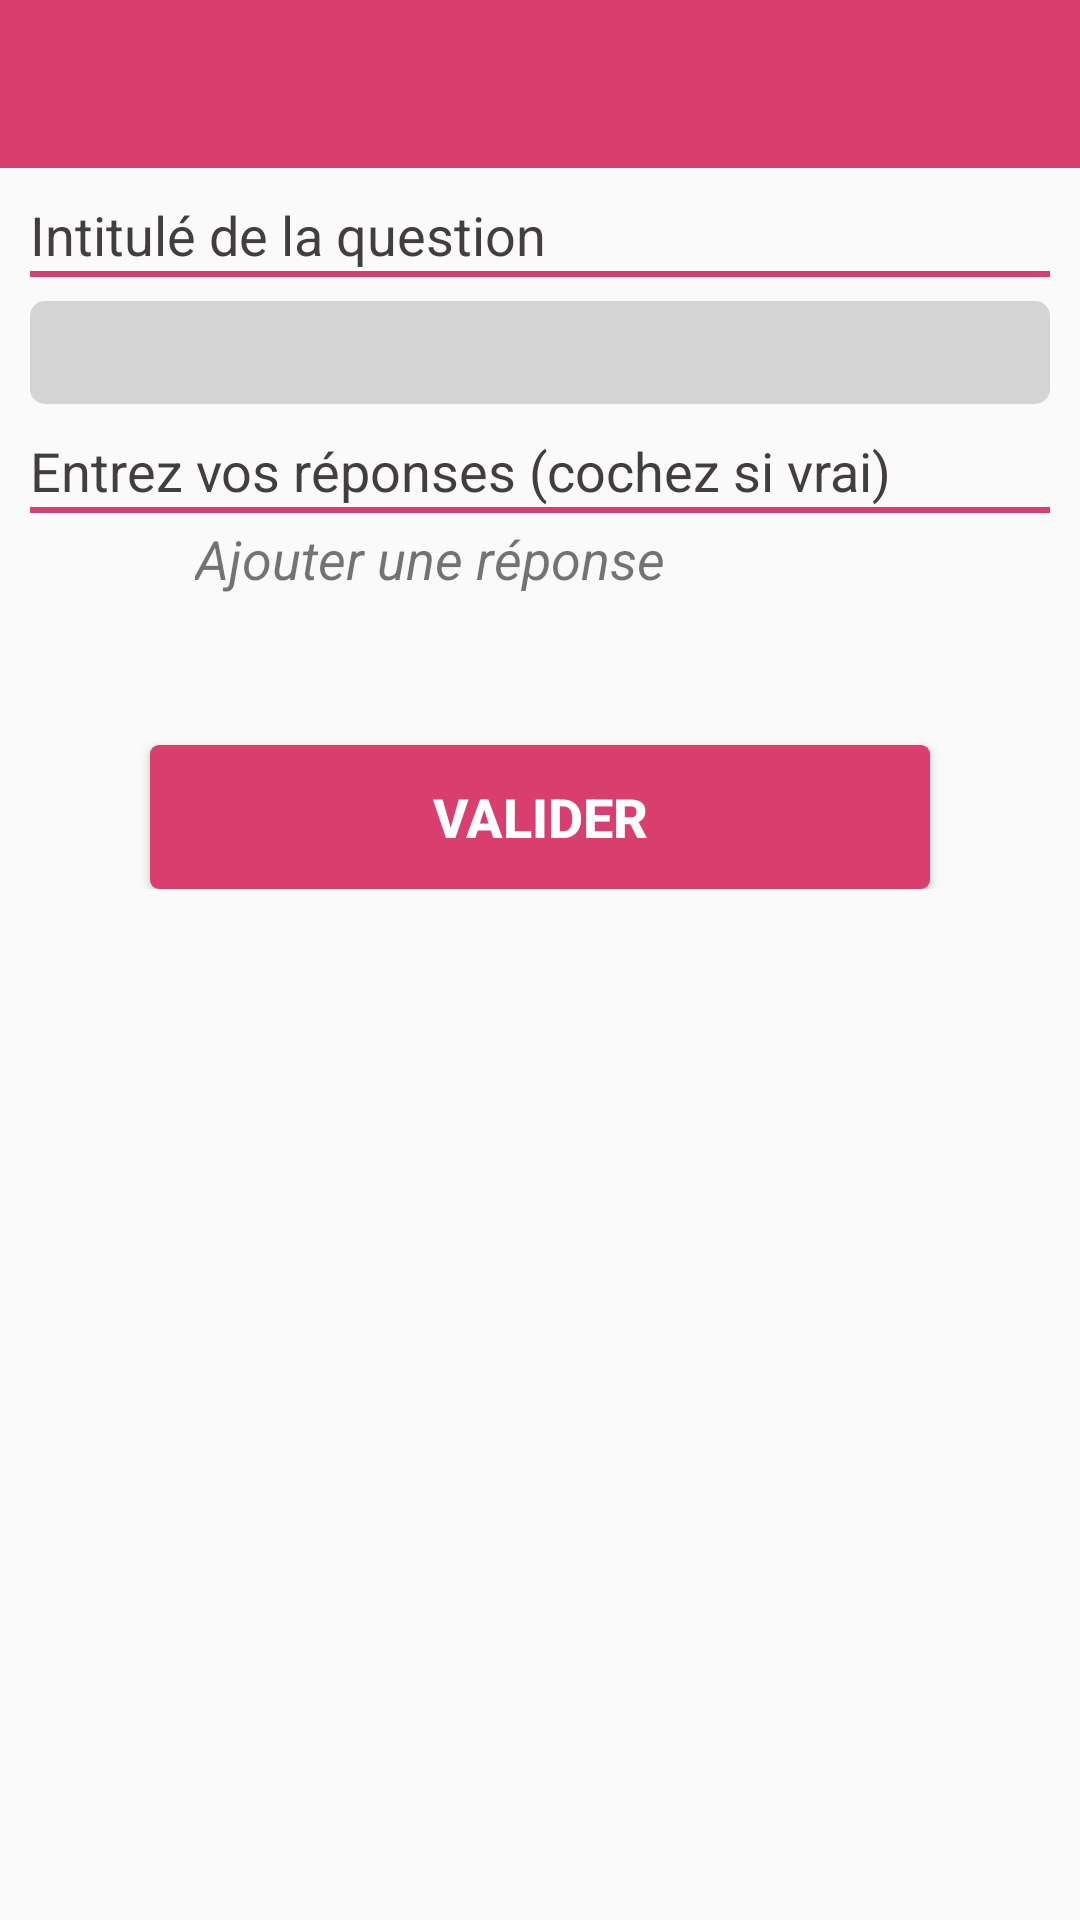

Android layout source for this screen:
<!-- AndroidManifest.xml: application theme AppTheme -->
<!-- res/layout/activity_question_edition.xml -->
<?xml version="1.0" encoding="utf-8"?>
<LinearLayout xmlns:android="http://schemas.android.com/apk/res/android"

    android:layout_width="match_parent"
    android:layout_height="match_parent"
    android:orientation="vertical">

    <android.support.v7.widget.Toolbar
        style="@style/Toolbar"
        android:id="@+id/question_edition_toolbar"/>

    <ScrollView
        android:layout_width="match_parent"
        android:layout_height="wrap_content">
        <RelativeLayout
            android:layout_width="match_parent"
            android:layout_height="wrap_content">

            

            <TextView style="@style/WideFormView"
                android:id="@+id/question_edition_title"

                android:labelFor="@+id/question_edition_title_input"
                android:text="@string/question_edition_title"/>

            <ImageView style="@style/separator"
                android:layout_below="@+id/question_edition_title"
                android:contentDescription="@string/separator" />

            <EditText style="@style/WideEditView"
                android:id="@+id/question_edition_title_input"
                android:layout_below="@id/question_edition_title"

                android:maxLength="128"
                android:inputType="text" />

            

            <TextView style="@style/WideFormView"
                android:id="@+id/answer_title"
                android:layout_below="@id/question_edition_title_input"

                android:labelFor="@+id/question_edition_title_input"
                android:text="@string/question_edition_answer_title"/>

            <ImageView style="@style/separator"
                android:layout_below="@+id/answer_title"
                android:contentDescription="@string/separator" />

            

            <include layout="@layout/answer_edition_container"
                     android:id="@+id/question_edition_answer_container"/>

            <TextView
                android:id="@+id/question_edition_answer_add"
                android:layout_width="wrap_content"
                android:layout_height="wrap_content"

                android:layout_below="@id/question_edition_answer_container"
                android:layout_marginStart="65dp"

                android:text="@string/question_edition_answer_add_text"
                android:textStyle="italic"
                android:textSize="18sp"

                android:clickable="true"
                android:focusable="true"
                android:onClick="addAnswer"/>

            <Button style="@style/BasicButton"
                android:id="@+id/question_edition_submit"
                android:layout_width="wrap_content"
                android:layout_height="wrap_content"

                android:layout_below="@id/question_edition_answer_add"
                android:layout_marginTop="@dimen/basic_button_margin"

                android:text="@string/questions_edition_add_button"
                android:onClick="submitQuestion"/>

        </RelativeLayout>
    </ScrollView>

</LinearLayout>
<!-- res/layout/answer_edition_container.xml (included above) -->
<?xml version="1.0" encoding="utf-8"?>
<LinearLayout
    xmlns:android="http://schemas.android.com/apk/res/android"
    android:layout_width="match_parent"
    android:layout_height="wrap_content"

    android:layout_below="@id/answer_title"
    android:orientation="vertical"

    android:layout_marginStart="30dp"
    android:layout_marginEnd="10dp"
    android:layout_marginTop="5dp">

</LinearLayout>
<!-- resources referenced by this layout -->
<resources>
  <dimen name="basic_button_margin">50dp</dimen>
  <string name="question_edition_answer_add_text">Ajouter une réponse</string>
  <string name="question_edition_answer_title">Entrez vos réponses (cochez si vrai)</string>
  <string name="question_edition_title">Intitulé de la question</string>
  <string name="questions_edition_add_button">Valider</string>
  <string name="separator">graphic separator</string>
  <style name="Toolbar">
          <item name="android:layout_width">match_parent</item>
          <item name="android:layout_height">?attr/actionBarSize</item>
          <item name="android:background">?attr/colorPrimary</item>
          <item name="android:theme">@style/ThemeOverlay.AppCompat.Dark</item>
      </style>
  <style name="WideEditView" parent="WideFormView">
          <item name="android:padding">5dp</item>
          <item name="android:layout_marginTop">@dimen/form_top_margin</item>
  
          <item name="android:background">@drawable/form_edit_text_shape</item>
      </style>
  <style name="WideFormView" parent="WideView">
          <item name="android:layout_marginTop">@dimen/form_top_margin</item>
          <item name="android:textAppearance">@style/BasicText</item>
      </style>
  <style name="separator">
          <item name="android:layout_width">wrap_content</item>
          <item name="android:layout_height">2dp</item>
          <item name="android:background">@color/pinkIUT</item>
  
          <item name="android:layout_alignParentEnd">true</item>
          <item name="android:layout_alignParentStart">true</item>
          <item name="android:layout_marginLeft">@dimen/wide_view_margin</item>
          <item name="android:layout_marginRight">@dimen/wide_view_margin</item>
      </style>
  <style name="AppTheme" parent="Theme.AppCompat.Light.NoActionBar">
          <item name="colorPrimary">@color/pinkIUT</item>
          <item name="colorPrimaryDark">@color/darkPinkIUT</item>
          <item name="colorAccent">@color/lightPinkIUT</item>
      </style>
  <color name="colorWhite">#FFFFFF</color>
  <dimen name="form_top_margin">10dp</dimen>
  <!-- drawable form_edit_text_shape (drawable) -->
  <?xml version="1.0" encoding="utf-8"?>
  <selector xmlns:android="http://schemas.android.com/apk/res/android">
  
      <item>
          <shape android:shape="rectangle">
              <corners android:radius="5dip"/>
              <solid android:color="@color/colorEditTextBackground"/>
          </shape>
      </item>
  
  </selector>
  <style name="WideView">
          <item name="android:layout_width">wrap_content</item>
          <item name="android:layout_height">wrap_content</item>
  
          <item name="android:layout_alignParentEnd">true</item>
          <item name="android:layout_alignParentStart">true</item>
          <item name="android:layout_marginLeft">@dimen/wide_view_margin</item>
          <item name="android:layout_marginRight">@dimen/wide_view_margin</item>
      </style>
  <style name="BasicText">
          <item name="android:textSize">18sp</item>
          <item name="android:textColor">@color/greyIUT</item>
          <item name="android:fontFamily">sans-serif</item>
          <item name="android:textStyle">normal</item>
      </style>
  <color name="pinkIUT">#D83E6E</color>
  <dimen name="wide_view_margin">10dp</dimen>
  <color name="darkPinkIUT">#BE3761</color>
  <color name="lightPinkIUT">#FF4081</color>
  <color name="colorPressedButton">#BE3761</color>
  <color name="colorEditTextBackground">#D3D4D3</color>
  <color name="greyIUT">#403e3f</color>
</resources>
